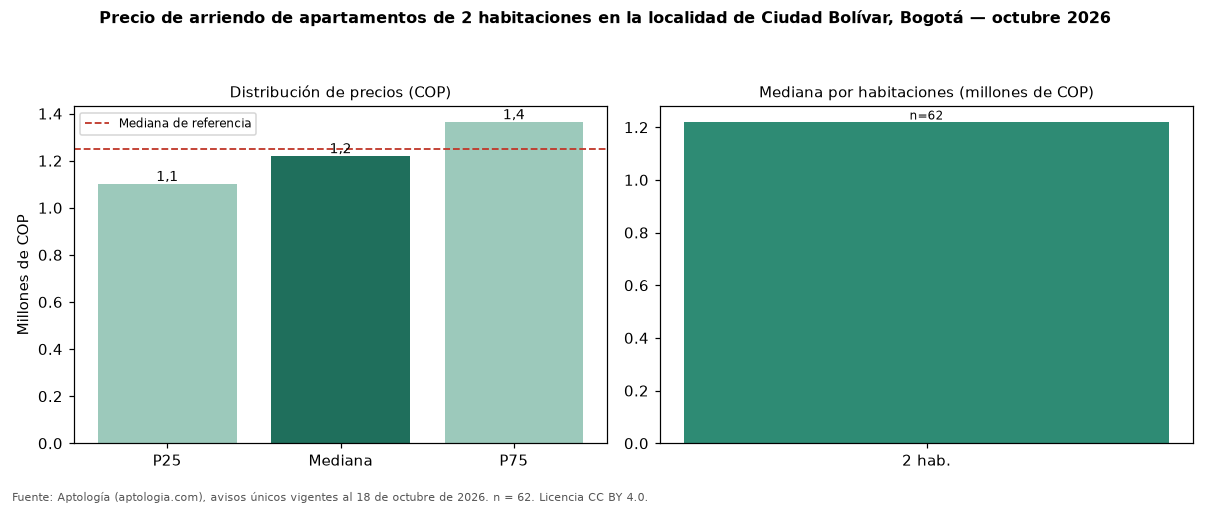

The table this chart was drawn from, first rows:
seccion, metrica, valor_cop, n
precio, p25, 1100000, 62
precio, mediana, 1218000, 62
precio, p75, 1362300, 62
cop_por_m2, p25, 26022, 62
cop_por_m2, mediana, 30116, 62
cop_por_m2, p75, 32909, 62
area, area_mediana_m2, 42.0, 62
habitaciones, 2, 1218000, 62
administracion, mediana, 132000, 22
estrato, moda, 3, 
parqueadero, porcentaje_con_parqueadero, 3.2, 62
referencia, mediana_referencia, 1250000, 100
referencia, mediana_cop_por_m2_referencia, 27828, 100
